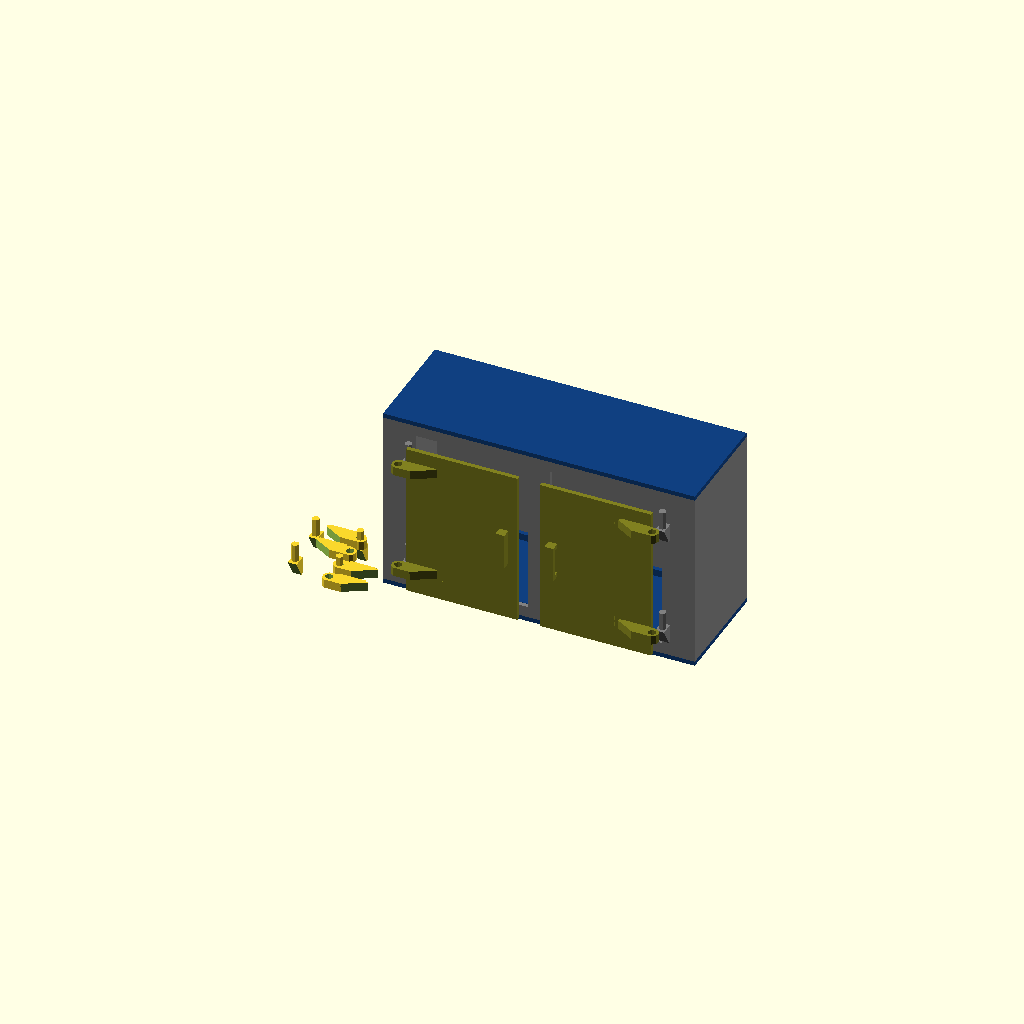
Cell 1: rendered with the file's own defaults.
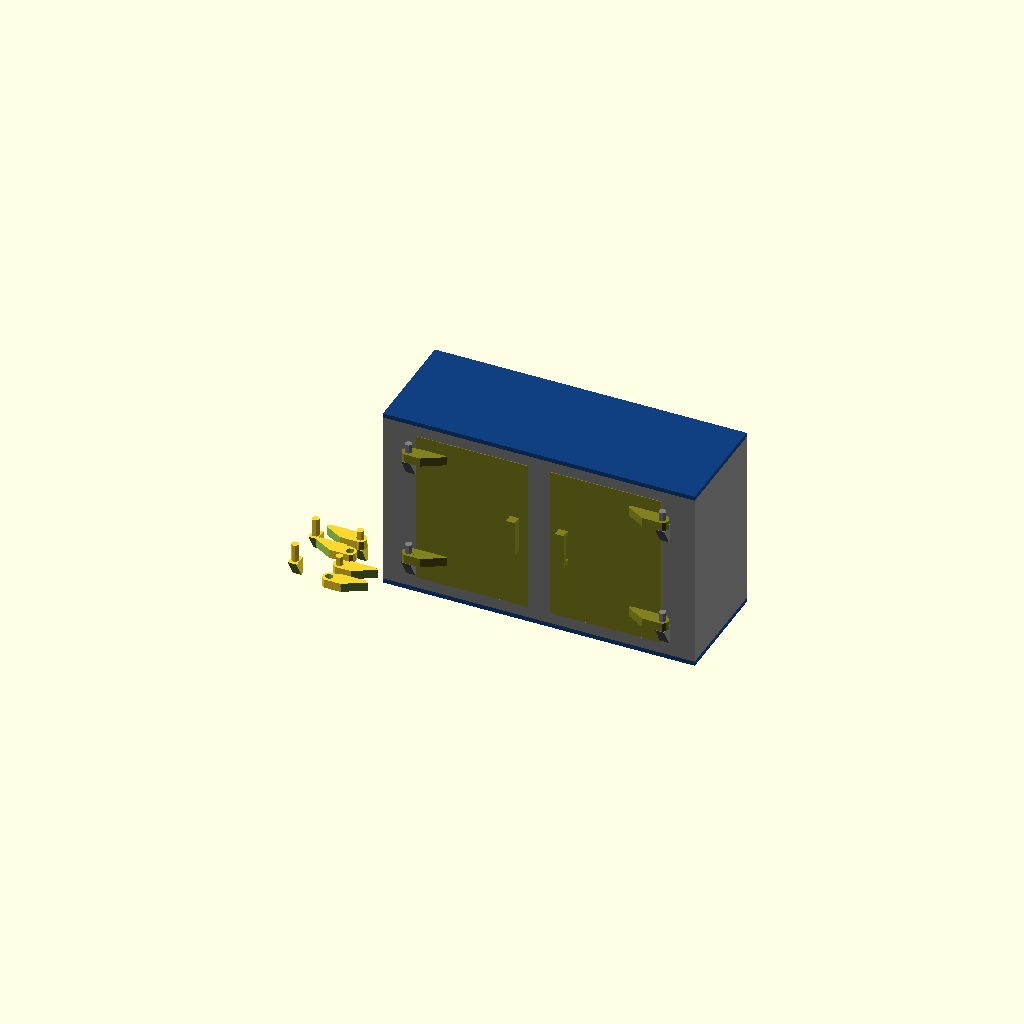
Cell 2: doorPull = 0 (everything else at default).
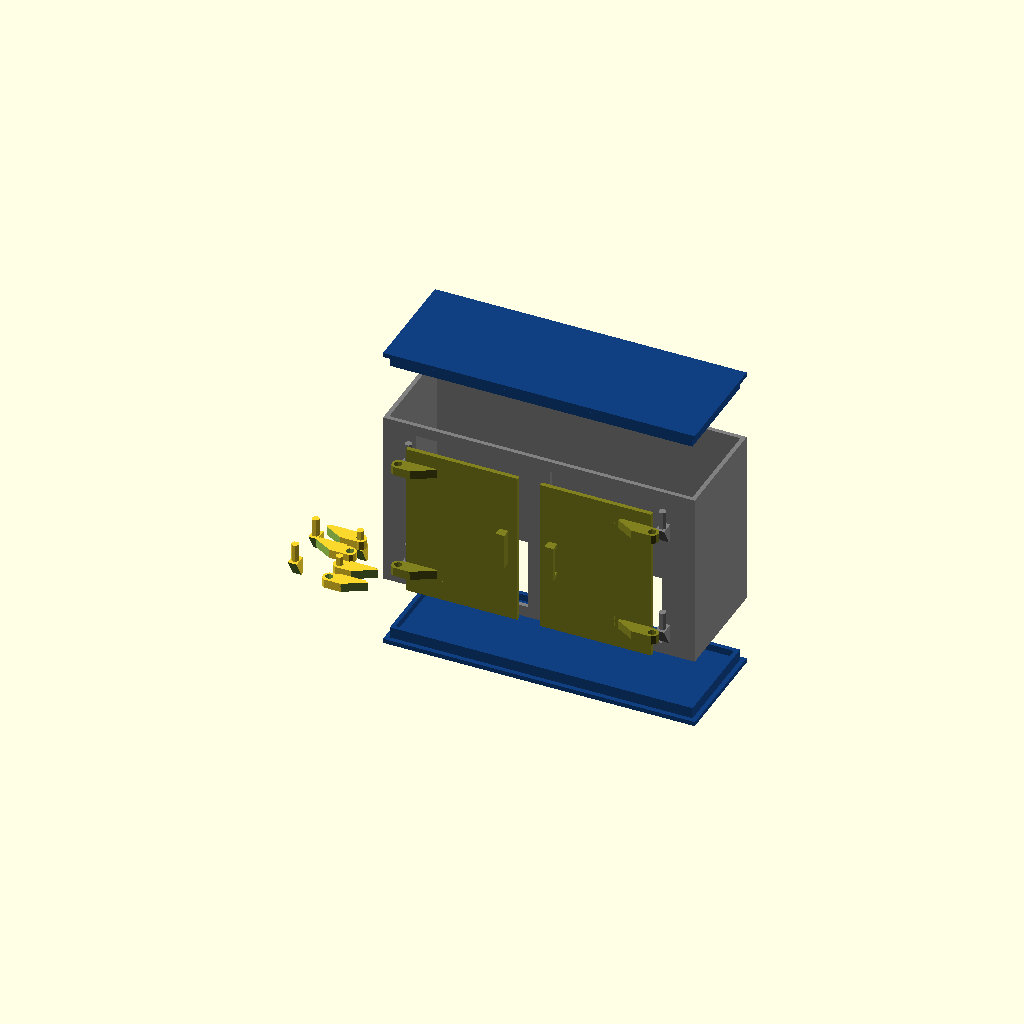
Cell 3: roofPull = 30 (everything else at default).
One fixed orthographic camera (rotation 55°, 0°, 25°; colour scheme Cornfield) for every cell.
The OpenSCAD source (20260302-1-005-001-Cabinet-Draft/001-Cabinet.scad):
// Telco Cabinet - common 2G example
// 20260109, Ondrej DURAS (dury) NOKIA 
/* [Preview] */
preview="basic"; // [basic,detail,movie,plate]
doorPull=-10;    // [-20:0]
roofPull=0;      // [0:30]

/* [Dimensions] */

padding=10;    // rozostup medzi vecami na vyrovnej doske
spacingO=0.1;  // vonkajsi odstup dotykajucich sa casti - IN  - skrutku "I" do matice "O"
spacingI=0.1;  // vnutorny odstup dotykajucich sa casti - OUT - palicu "I" pichame do diery "O"
sysTick=2.0;   // hrubka steny - zakladny rozmer
clueDimm=4.0;  // hrana  prepojovacieho stvorca
clueTick=1.0;  // hrubka prepojovacieho stvorca
spo=spacingO;
spi=spacingI;
pad=padding;

lineWidth=40;  // sirka karty
lineDepth=40;  // hlbka karty
lineHight=4;   // vyska karty
lineTick=1.0;  // hrubka dosky
fanWidth=20;   // sirka ventilatora
fanDepth=15;   // hlbka ventilatora ... iz droja, pozor ! rucky sa nerataju
fanHight=20;   // vyska ventilatora
psuWidth=13;   // sirka zdroja (3 zdroje pre chassis)
psuHight=15;   // vyska zdroja a Filtrov
psuDepth=40;   // hlbka zdroja
filtWidth=40;  // firka filtra 
filtHight=15;  // vyska filtra = musi byt rovnaka ako vyska zdroja
filtDepth=15;   // hlbka filtra

cabWidth=140;  // sirka kabinetu tecoTower-a
cabHight=80;   // vyska kabinetu
cabDepth=50;   // hlbka kabinetu
cabTick=2.0;
doorWidth=50;
doorHight=70;
door1at=15;      // umiestnenie 1.dveri od odkraja skrinky, 2.dvere nizsie 
pantStick=3.5;    // hrubka pantoveho valca
pantDepth=6;      //hrubka podlozky pantu
lockHight=16;     // vyska zamku na dverach
lockDepth=4;      // hrubka zamku na dverach
lockWidth=4;      // sirka zamku na dverach
lockExcav=2;      // Excavation - Vyhlbenie do hranola (normalny rozmer - vyhlbenie)

// musi platit : psuDepth+filtDepth = lineDepth + fanDepth
// dohromady spolu by mal byt vlastne iba jeden spacing
// spacing0 + spacingi = spacing
// spacing:
// 0.0 - masaker, veci ktore do seba nezastrcis
// 0.1 - naozaj na pevno, aj zlomis ...a uz nevytiahnes.
// 0.2 - ide tazko, casom sa trosku rozbeha
// 0.3 - neviem
// 0.4 - urcite bude vypadavat

/* [Colors] */

colorW = "#e0e0e0"; // ostro biela
colorL = "#c0c0c0"; // velmi svetla
colorS = "#808080"; // siva - zakladna
colorD = "#404040"; // tmava - Dark
colorK = "#202020"; // uplne cierna
colorR = "#802020"; // cervena
colorG = "#208000"; // zelena
colorB = "#202080"; // modra

colorCabinet = "#808080";  // farba bocnych stien skrinky
colorDoor = "#808020";     // farba dveri
colorPant = "#101090";     // farba pantov na dverach
colorLock = "#105590";     // farba zamku na dverach
colorRoof = "#104080";     // farba vrchu a spodku kabinetu

/* [Calculations] */

door2at=cabWidth-door1at-doorWidth; // umiestnenie 2.dveri od odkraja skrinky
doorBase=(cabHight-doorHight)/2;
doorTick=cabTick;   // hrubka dveri = hrubke stien skrine
/* [Modules] */


module cabPant() {
    union() {
        translate([2,-pantDepth/2-spi-spo,0])
            cylinder(h=8,d=pantStick-spi);
        difference() {
            translate([0,-pantDepth,-8])
                cube([4,pantDepth,8]);
            translate([-1,-pantDepth,0])
                rotate([210,0,0])
                cube([6,pantDepth,10]);
        }
    } 
}

module leftPant() {
   difference() { 
        union() {
            translate([5,-1,0])   // spojka medzi pantom a dverami
                cube([12,1.5,4]);
            translate([2,-pantDepth,0])  // hranol
                cube([16,pantDepth-spi-spo,4]);
            translate([2,-pantDepth/2-spi-spo,0])  // a cylinder vonkajsej casti
                cylinder(h=4,d=pantDepth-spi-spo);
        }
        translate([2,-pantDepth/2-spi-spo,-1]) // diera
            cylinder(h=6,d=pantStick+spo);
        translate([10,-2*pantDepth,-1])    // zrezanie hranolu
            rotate([0,0,30])
            cube([16,pantDepth,6]);
    }
}

module rightPant() {
   difference() { 
        union() {
            translate([-13,-1,0])   // spojka medzi pantom a dverami
                cube([12,1.5,4]);
            translate([-14,-pantDepth,0])  // hranol
                cube([16,pantDepth-spi-spo,4]);
            translate([2,-pantDepth/2-spi-spo,0])  // a cylinder vonkajsej casti
                cylinder(h=4,d=pantDepth-spi-spo);
        }
        translate([2,-pantDepth/2-spi-spo,-1]) // diera
            cylinder(h=6,d=pantStick+spo);
        translate([-6,-1*pantDepth,-1])    // zrezanie hranolu
            rotate([0,0,150])
            cube([16,pantDepth,6]);
    }

}

module leftLock() {  // referencny bod je uprostred hlavneho kvadru  vlavo vzadu
    difference() {
        translate([0,-lockDepth,-lockHight/2])
            cube([lockWidth,lockDepth,lockHight]);
        translate([-1,-lockDepth+lockExcav,-lockHight/2+lockExcav])
            cube([lockWidth-lockExcav+1,lockDepth-lockExcav,lockHight-2*lockExcav]);
    }
}
module rightLock() {
    difference() {
        translate([0,-lockDepth,-lockHight/2])
            cube([lockWidth,lockDepth,lockHight]);
        translate([lockExcav,-lockDepth+lockExcav,-lockHight/2+lockExcav])
            cube([lockWidth-lockExcav+1,lockDepth-lockExcav,lockHight-2*lockExcav]);
    }
}

module cabinetBody() {
    union() {
    difference() {
        cube([cabWidth,cabDepth,cabHight]);
        translate([cabTick-spo,cabTick-spo,-1])
            cube([cabWidth-2*cabTick+2*spo,cabDepth-2*cabTick+2*spo,cabHight+2]);
        translate([door1at,-1,doorBase])
            cube([doorWidth+2*spo,cabTick+2,doorHight+2*spo]);
        translate([door2at,-1,doorBase])
            cube([doorWidth+2*spo,cabTick+2,doorHight+2*spo]);
    }
        translate([door1at-4,0,doorBase+doorHight*6/7])
            cabPant();
        translate([door1at-4,0,doorBase+doorHight*1/7])
            cabPant();
        translate([cabWidth-15,0,doorBase+doorHight*6/7])
            cabPant();
        translate([cabWidth-15,0,doorBase+doorHight*1/7])
            cabPant();
    }
}

module cabinetRoof() {  // v polohe na vyrobnej doske
    union() {
        translate([0,0,0])
            cube([cabWidth,cabDepth,cabTick]);
        difference() {
            translate([cabTick+spi,cabTick+spi,cabTick])
                cube([cabWidth-2*cabTick-spi,cabDepth-2*cabTick-spi,doorBase]);
            translate([cabTick*2-spo,cabTick*2-spo,cabTick*2-spo])
                cube([cabWidth-4*cabTick+2*spo,cabDepth-4*cabTick+2*spo,doorBase+1]);
        }
    }
}

module cabinetRoofTop() {
    translate([0,cabDepth,cabTick])
        rotate([180,0,0])
        cabinetRoof();
}

module modCabinet() {
    color(colorCabinet)
    cabinetBody();

    color(colorRoof)
    translate([0,0,cabHight+roofPull])
    cabinetRoofTop();

    color(colorRoof)
    translate([0,0,-cabTick-roofPull])
    cabinetRoof();
    
}

module doorLeft() {
    color(colorDoor)
    union() {
        translate([0,0,0])   // doska dveri
            cube([doorWidth,doorTick,doorHight]);    
        translate([-4,0,doorHight*6/7+spi])  // horny pant
            leftPant();
        translate([-4,0,doorHight*1/7+spi])  // dolny pant
            leftPant();
        translate([doorWidth-lockWidth*2,0,doorHight/2])
            leftLock();
    }
}
module doorRight() {
    color(colorDoor)
    union() {
        translate([0,0,0])  // doska dveri
            cube([doorWidth,doorTick,doorHight]);    
        translate([doorWidth,0,doorHight*6/7+spi])  // horny pant
            rightPant();
        translate([doorWidth,0,doorHight*1/7+spi])  // dolny pant
            rightPant();
        translate([lockWidth,0,doorHight/2])
            rightLock();
    }
}

/* [Previews] */
if(preview=="basic") {
    translate([0,0,0])
        modCabinet();

    translate([-40,0,0])
        cabPant();
    translate([-20,0,0])
        cabPant();
    translate([-20,0,0])
        leftPant();
    translate([-20,-10,0])
        leftPant();

    translate([-40,20,0])
        cabPant();
    translate([-20,20,0])
        cabPant();
    translate([-20,20,0])
        rightPant();
    translate([-20,10,0])
        rightPant();

    translate([door1at,doorPull,doorBase])
        doorLeft();
    translate([door2at,doorPull,doorBase])
        doorRight();
}

if(preview=="plate") {
    translate([0,0,0])
        cabinetRoof();
    translate([0,cabDepth+pad,0])
        cabinetRoof();
    translate([0,cabDepth*2+pad*2,0])
        cabinetBody();
    translate([cabWidth+pad,0,cabTick])
        rotate([-90,0,0])
        doorLeft();
    translate([cabWidth+pad,doorHight+pad,cabTick])
        rotate([-90,0,0])
        doorRight();


}

/* [NOTEs] */
// 1. v gramatike SCAD nastavit hviezdickovy fold ako uroven-2, ostatne if/module ako uroven-1
// 2. v Towers ... opravit spacing, zmenit spacing na holderoch na spacing-I (0.0mm)  a vsade inde na spacing-O (0.2mm) 
// 3. urobit experiment, ci spacingI/O zafunguje a pripadne podla toho opravit spacing 014-mSR7-i2
// 4. vyskusat zavit
// 5. zaviest zavit do vnutra kolieska
// 6. 014-mSR7-i3 na baze 4mm = lineCardHeight, skusit, ci by sa take nieco dalo
// 7. 014-mSR7-i4 zalozeny na dimenziach vyskaKarty=4mm sirkaKarty=40mm sirkaRacku=50mm hlbkaKarty=??pozri hlbkaZdroja=15mm
// 8. telcoTower s trojuholnikovym zakladom
// 9. RRFU - to su tie vonkajsie jednotky - koncove stupne radia
//10. Vyskusat 1.0mm kabel (medeny drot) 0.6mm kabel (ocelovy drot)

// --- end ---
Customizer parameters (derived from the source; name, type, default, range or options):
preview: string, default "basic", options "basic", "detail", "movie", "plate"
doorPull: number, default -10, range -20 to 0
roofPull: number, default 0, range 0 to 30
padding: number, default 10
spacingO: number, default 0.1
spacingI: number, default 0.1
sysTick: number, default 2
clueDimm: number, default 4
clueTick: number, default 1
lineWidth: number, default 40
lineDepth: number, default 40
lineHight: number, default 4
lineTick: number, default 1
fanWidth: number, default 20
fanDepth: number, default 15
fanHight: number, default 20
psuWidth: number, default 13
psuHight: number, default 15
psuDepth: number, default 40
filtWidth: number, default 40
filtHight: number, default 15
filtDepth: number, default 15
cabWidth: number, default 140
cabHight: number, default 80
cabDepth: number, default 50
cabTick: number, default 2
doorWidth: number, default 50
doorHight: number, default 70
door1at: number, default 15
pantStick: number, default 3.5
pantDepth: number, default 6
lockHight: number, default 16
lockDepth: number, default 4
lockWidth: number, default 4
lockExcav: number, default 2
colorW: string, default "#e0e0e0"
colorL: string, default "#c0c0c0"
colorS: string, default "#808080"
colorD: string, default "#404040"
colorK: string, default "#202020"
colorR: string, default "#802020"
colorG: string, default "#208000"
colorB: string, default "#202080"
colorCabinet: string, default "#808080"
colorDoor: string, default "#808020"
colorPant: string, default "#101090"
colorLock: string, default "#105590"
colorRoof: string, default "#104080"
